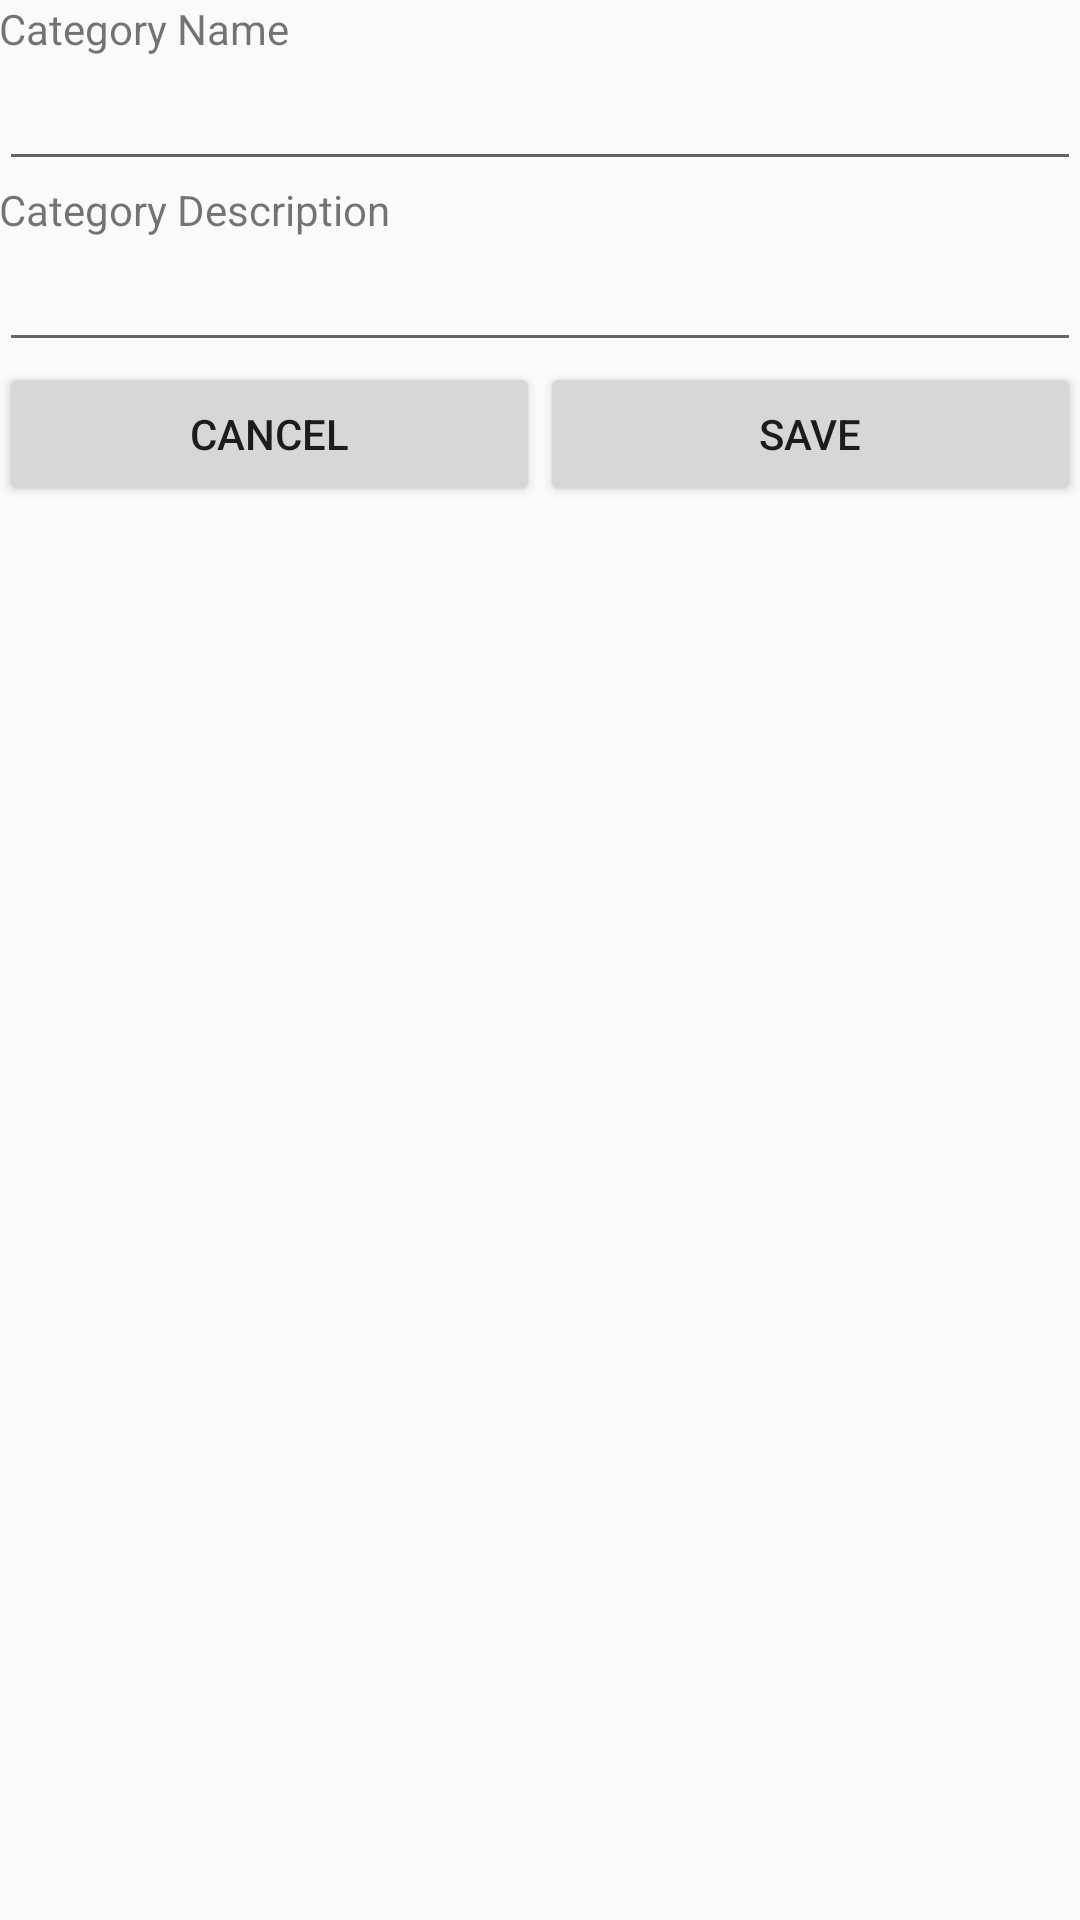

Reconstruct the res/layout file that produces this screen, plus the resources it refers to.
<!-- AndroidManifest.xml: application theme AppTheme -->
<!-- res/layout/dialog_category_add.xml -->
<?xml version="1.0" encoding="utf-8"?>
<LinearLayout xmlns:android="http://schemas.android.com/apk/res/android"
    android:orientation="vertical" android:layout_width="match_parent"
    android:paddingBottom="@dimen/activity_vertical_margin"
    android:paddingLeft="@dimen/activity_horizontal_margin"
    android:paddingRight="@dimen/activity_horizontal_margin"
    android:paddingTop="@dimen/activity_vertical_margin"
    android:layout_height="match_parent">

    <TextView
        android:text="Category Name"
        android:layout_width="match_parent"
        android:layout_height="wrap_content"
        android:id="@+id/textView2" />

    <EditText
        android:layout_width="match_parent"
        android:layout_height="wrap_content"
        android:inputType="textPersonName"
        android:ems="10"
        android:id="@+id/txtCategoryName" />

    <TextView
        android:text="Category Description"
        android:layout_width="match_parent"
        android:layout_height="wrap_content"
        android:id="@+id/textView3" />

    <EditText
        android:layout_width="match_parent"
        android:layout_height="wrap_content"
        android:ems="10"
        android:id="@+id/txtCategoryDescription"
        android:inputType="text" />


    <LinearLayout
        android:orientation="horizontal"
        android:layout_width="match_parent"
        android:layout_height="wrap_content">

        <Button
            android:text="Cancel"
            android:layout_width="match_parent"
            android:layout_height="wrap_content"
            android:id="@+id/btnCancel"
            android:layout_weight="1" />

        <Button
            android:text="Save"
            android:layout_width="match_parent"
            android:layout_height="wrap_content"
            android:id="@+id/btnSave"
            android:layout_weight="1" />
    </LinearLayout>
</LinearLayout>
<!-- resources referenced by this layout -->
<resources>
  <style name="AppTheme" parent="Theme.AppCompat.Light.DarkActionBar">
          
          <item name="colorPrimary">@color/colorPrimary</item>
          <item name="colorPrimaryDark">@color/colorPrimaryDark</item>
          <item name="colorAccent">@color/colorAccent</item>
      </style>
  <color name="colorPrimary">#3F51B5</color>
  <color name="colorPrimaryDark">#303F9F</color>
  <color name="colorAccent">#FF4081</color>
</resources>
